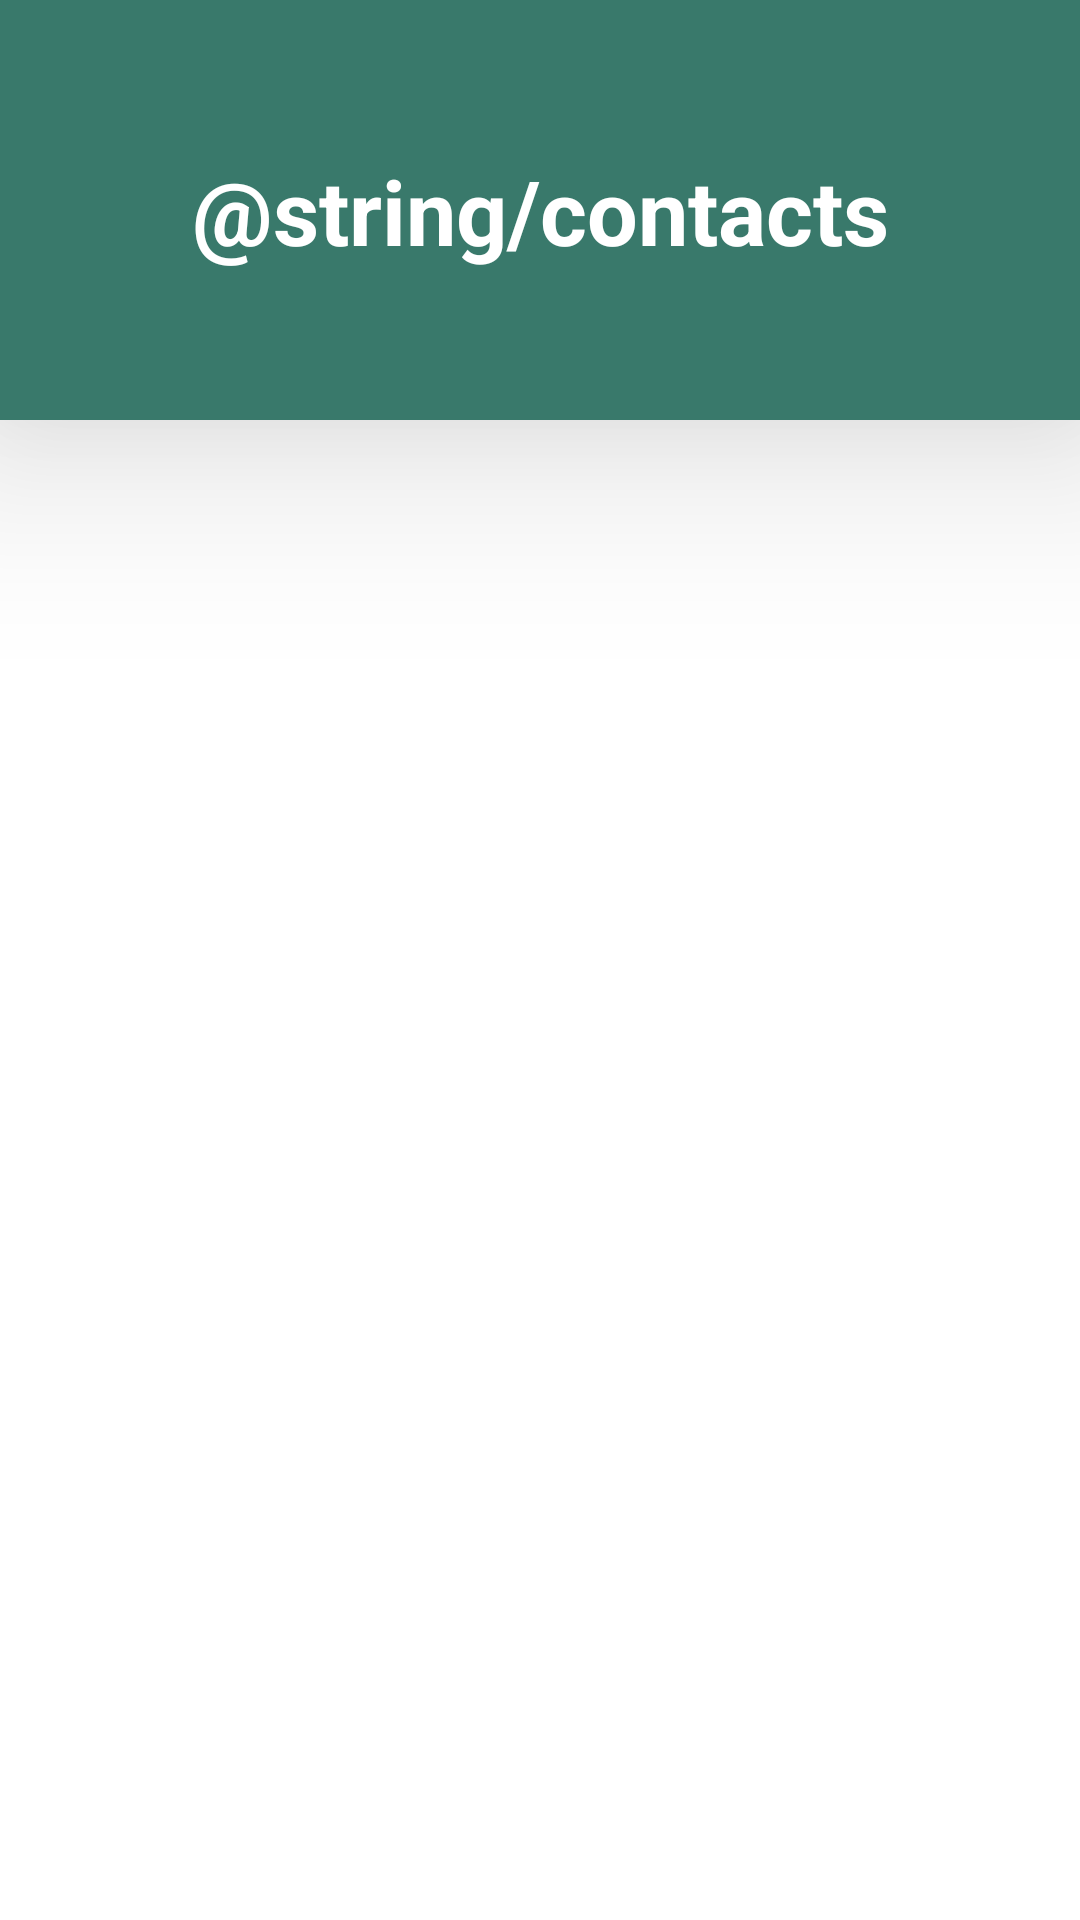

Android layout source for this screen:
<!-- AndroidManifest.xml: application theme Theme.HolaMundo05 -->
<!-- res/layout/activity_contact_list.xml -->
<?xml version="1.0" encoding="utf-8"?>
<LinearLayout xmlns:android="http://schemas.android.com/apk/res/android"
    xmlns:app="http://schemas.android.com/apk/res-auto"
    xmlns:tools="http://schemas.android.com/tools"
    android:layout_width="match_parent"
    android:layout_height="match_parent"
    android:orientation="vertical"
    tools:context=".ContactListActivity">

    <androidx.constraintlayout.widget.ConstraintLayout
        android:id="@+id/constraintLayout"
        android:layout_width="match_parent"
        android:layout_height="140dp"
        android:elevation="40dp"
        android:background="@color/primaryLightColor">

        <TextView
            android:id="@+id/textView11"
            android:layout_width="wrap_content"
            android:layout_height="wrap_content"
            android:text="@string/contacts"
            android:textColor="@color/primaryTextColor"
            android:textSize="30sp"
            android:textStyle="bold"
            app:layout_constraintBottom_toBottomOf="parent"
            app:layout_constraintEnd_toEndOf="parent"
            app:layout_constraintStart_toStartOf="parent"
            app:layout_constraintTop_toTopOf="parent" />
    </androidx.constraintlayout.widget.ConstraintLayout>

    <LinearLayout
        android:layout_marginTop="3dp"
        android:layout_width="match_parent"
        android:layout_height="wrap_content"
        android:orientation="vertical">

        <ListView
            android:id="@+id/contactList"
            android:layout_width="match_parent"
            android:layout_height="wrap_content"
            tools:listitem="@layout/contact_list_row"/>

    </LinearLayout>

</LinearLayout>
<!-- res/layout/contact_list_row.xml (included above) -->
<?xml version="1.0" encoding="utf-8"?>
<LinearLayout xmlns:android="http://schemas.android.com/apk/res/android"
    android:layout_width="match_parent"
    android:layout_height="match_parent"
    android:orientation="vertical">


    <LinearLayout
        android:id="@+id/contact_1"
        android:layout_width="match_parent"
        android:layout_height="125dp"
        android:layout_margin="10dp"
        android:background="@drawable/border"
        android:orientation="horizontal"
        android:padding="10dp">

        <de.hdodenhof.circleimageview.CircleImageView
            android:id="@+id/ivContact"
            android:layout_width="wrap_content"
            android:layout_height="wrap_content"
            android:layout_weight="2"
            android:padding="10dp"
            android:src="@drawable/cat" />

        <LinearLayout
            android:layout_width="match_parent"
            android:layout_height="match_parent"
            android:layout_weight="1"
            android:orientation="vertical">

            <TextView
                android:id="@+id/tvContactName"
                android:layout_width="match_parent"
                android:layout_height="wrap_content"
                android:layout_marginTop="10dp"
                android:text="@string/contact_example"
                android:textStyle="bold"
                android:textSize="20sp" />

            <TextView
                android:id="@+id/tvContactPhone"
                android:layout_width="match_parent"
                android:layout_height="wrap_content"
                android:layout_marginTop="10dp"
                android:text="@string/phone_example"
                android:textSize="20sp" />
        </LinearLayout>
    </LinearLayout>


</LinearLayout>
<!-- resources referenced by this layout -->
<resources>
  <color name="primaryLightColor">#39796b</color>
  <color name="primaryTextColor">#ffffff</color>
  <!-- drawable border (drawable) -->
  <?xml version="1.0" encoding="utf-8"?>
  <shape xmlns:android="http://schemas.android.com/apk/res/android">
      <corners
          android:radius="20dp"/>
      <padding
          android:left="10dp"
          android:right="10dp"
          android:top="10dp"
          android:bottom="10dp"/>
      <stroke
          android:width="2dp"
          android:color="@color/secondaryDarkColor"/>
  </shape>
  <style name="Theme.HolaMundo05" parent="Theme.MaterialComponents.DayNight.DarkActionBar">
          
          <item name="colorPrimary">@color/primaryColor</item>
          <item name="colorPrimaryVariant">@color/primaryDarkColor</item>
          <item name="colorOnPrimary">@color/white</item>
          
          <item name="colorSecondary">@color/secondaryColor</item>
          <item name="colorSecondaryVariant">@color/secondaryDarkColor</item>
          <item name="colorOnSecondary">@color/black</item>
          
          <item name="android:statusBarColor" tools:targetApi="l">?attr/colorPrimaryVariant</item>
          
      </style>
  <color name="secondaryDarkColor">#321911</color>
  <color name="primaryColor">#004d40</color>
  <color name="primaryDarkColor">#00251a</color>
  <color name="white">#FFFFFFFF</color>
  <color name="secondaryColor">#5d4037</color>
  <color name="black">#FF000000</color>
</resources>
